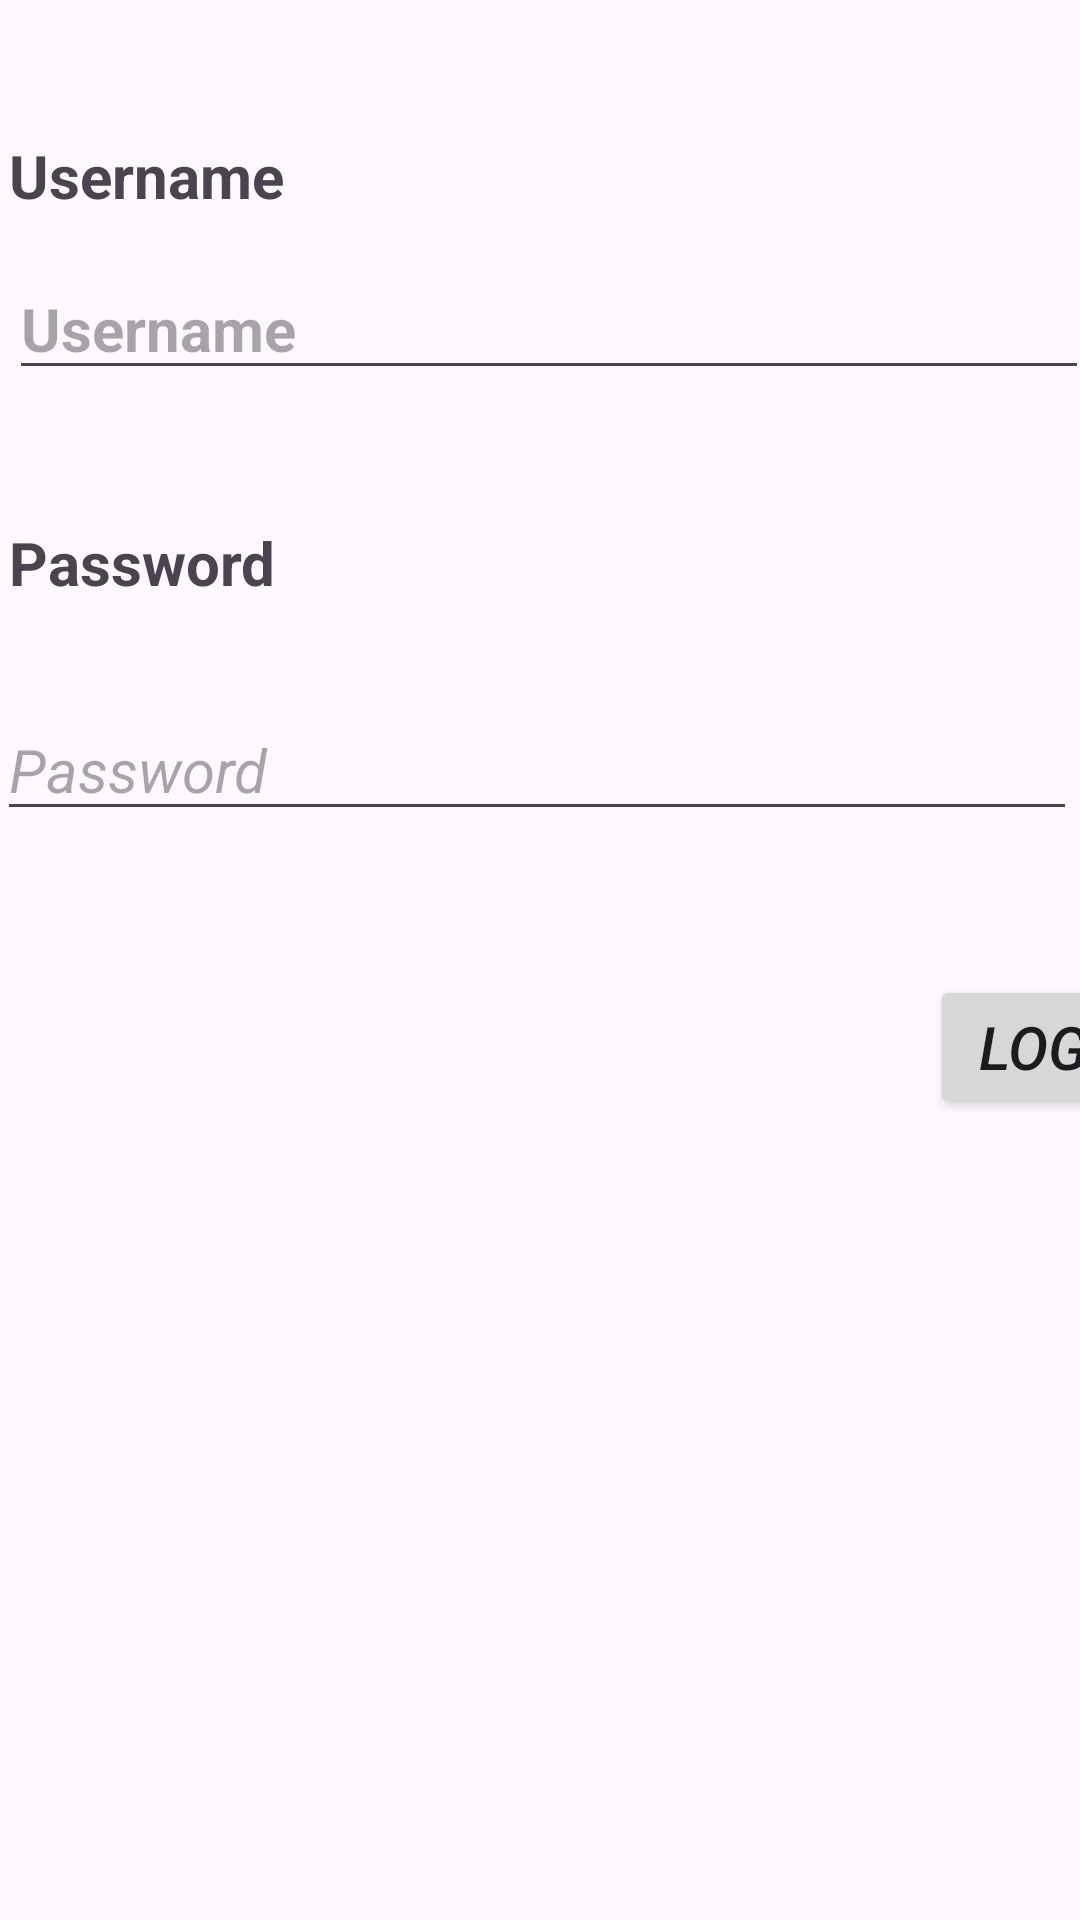

The Android layout XML behind this screen, and the referenced resources:
<!-- AndroidManifest.xml: application theme Theme.Anjilapplab1 -->
<!-- res/layout/login_absolute.xml -->
<?xml version="1.0" encoding="utf-8"?>
<AbsoluteLayout xmlns:android="http://schemas.android.com/apk/res/android"
    android:layout_width="match_parent"
    android:layout_height="match_parent"
    android:id="@+id/main">

    <TextView
        android:id="@+id/txtname"
        android:layout_width="match_parent"
        android:layout_height="wrap_content"
        android:layout_x="3dp"
        android:layout_y="45dp"
        android:text="Username"
        android:textSize="20sp"
        android:textStyle="bold" />

    <EditText
        android:layout_width="match_parent"
        android:layout_height="wrap_content"
        android:layout_x="3dp"
        android:layout_y="86dp"
        android:hint="Username"
        android:textSize="20sp"
        android:textStyle="bold" />

    <TextView
        android:id="@+id/txtpass"
        android:layout_width="match_parent"
        android:layout_height="wrap_content"
        android:layout_x="3dp"
        android:layout_y="174dp"
        android:text="Password"
        android:textSize="20sp"
        android:textStyle="bold" />

    <EditText
        android:layout_width="match_parent"
        android:layout_height="wrap_content"
        android:layout_x="-1dp"
        android:layout_y="233dp"
        android:hint="Password"
        android:inputType="textPassword"
        android:textSize="20sp"
        android:textStyle="italic" />

    <Button
        android:id="@+id/btnlogin"
        android:layout_width="wrap_content"
        android:layout_height="wrap_content"
        android:textSize="20sp"
        android:layout_x="310dp"
        android:layout_y="325dp"
        android:text="Login"
        android:textStyle="italic" />
</AbsoluteLayout>
<!-- resources referenced by this layout -->
<resources>
  <style name="Theme.Anjilapplab1" parent="Base.Theme.Anjilapplab1" />
  <style name="Base.Theme.Anjilapplab1" parent="Theme.Material3.DayNight.NoActionBar">
          
          
      </style>
</resources>
